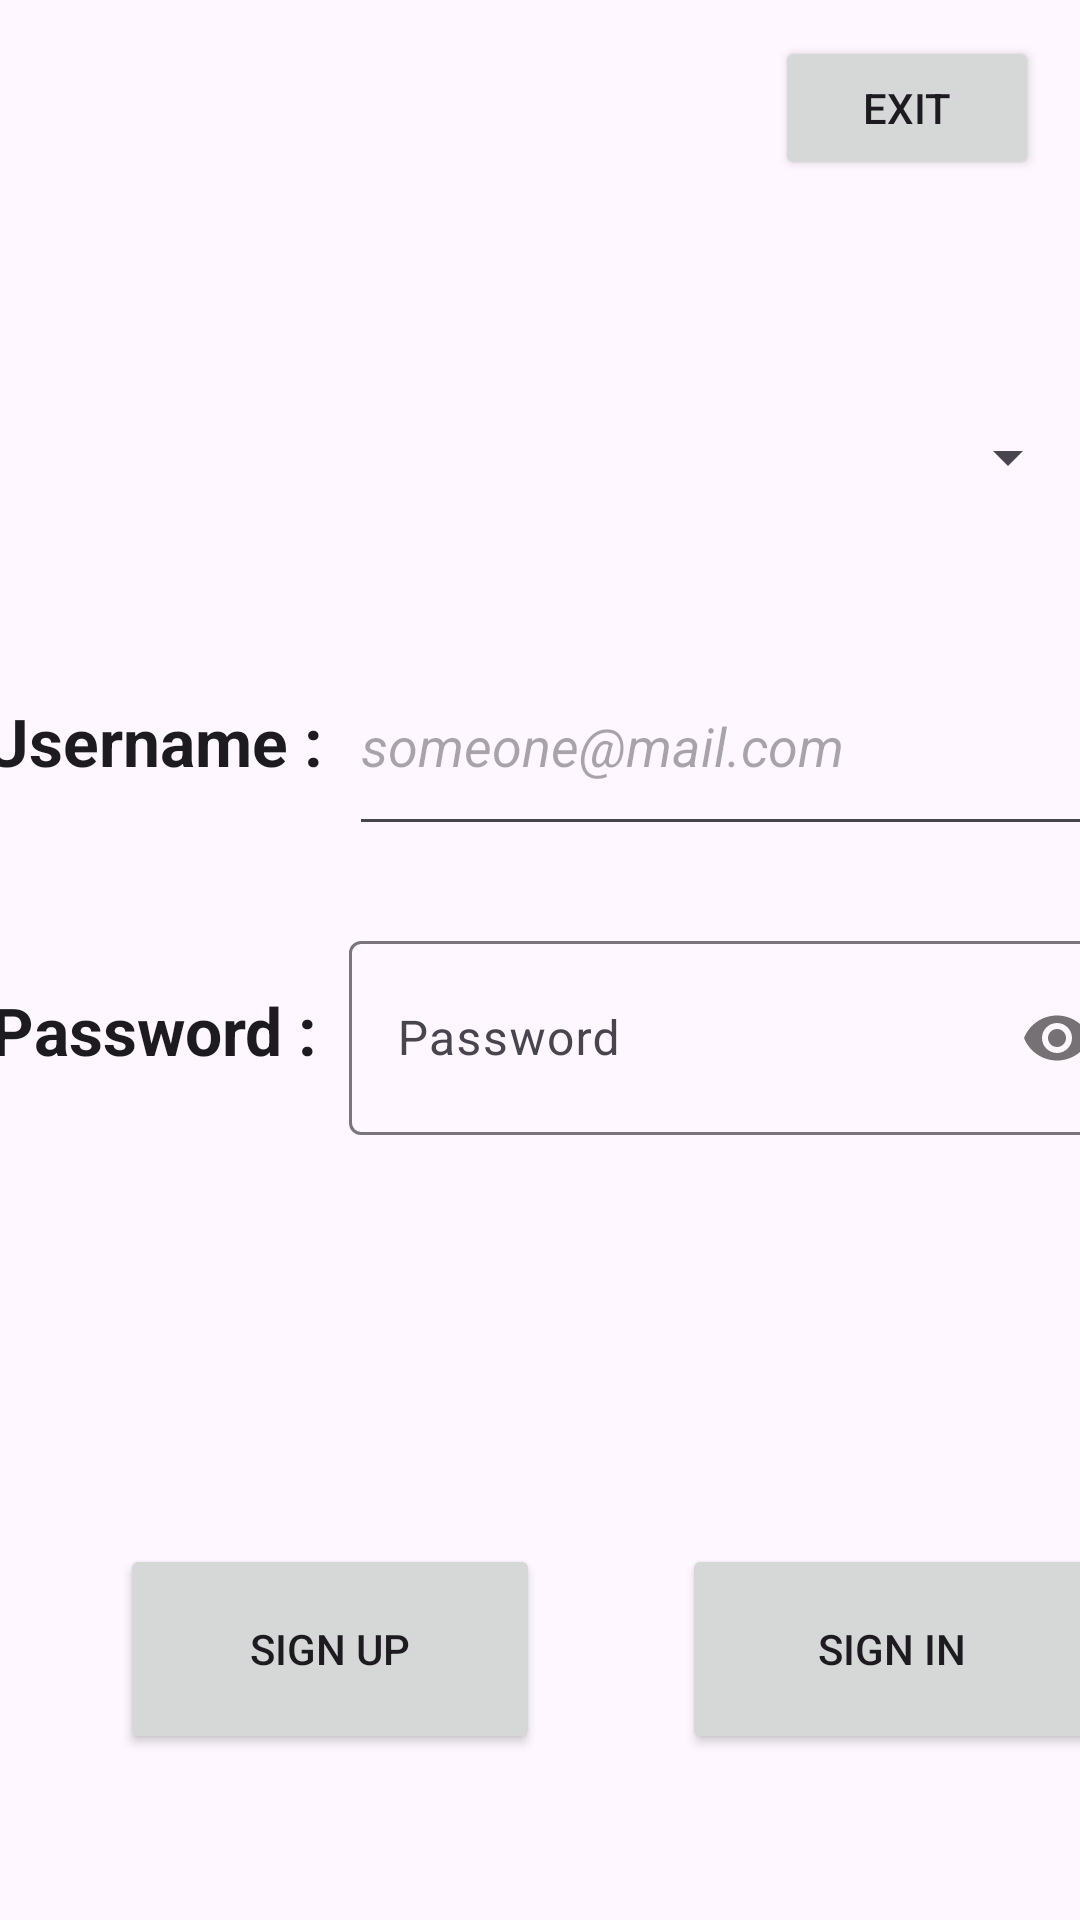

Layout XML and referenced resources for this Android screen:
<!-- AndroidManifest.xml: application theme Theme.OTAMS -->
<!-- res/layout/activity_main.xml -->
<?xml version="1.0" encoding="utf-8"?>
<androidx.constraintlayout.widget.ConstraintLayout xmlns:android="http://schemas.android.com/apk/res/android"
    xmlns:app="http://schemas.android.com/apk/res-auto"
    xmlns:tools="http://schemas.android.com/tools"
    android:id="@+id/main"
    android:layout_width="match_parent"
    android:layout_height="match_parent"
    tools:context=".MainActivity">

    <Spinner
        android:id="@+id/utype"
        android:layout_width="360dp"
        android:layout_height="50dp"
        android:gravity="center_horizontal|center_vertical"
        android:textAppearance="@style/TextAppearance.AppCompat.Medium"
        android:textStyle="bold"
        app:layout_constraintBottom_toTopOf="@id/userLayout"
        app:layout_constraintEnd_toEndOf="parent"
        app:layout_constraintHorizontal_bias="0.49"
        app:layout_constraintStart_toStartOf="parent"
        app:layout_constraintTop_toTopOf="parent"
        app:layout_constraintVertical_bias="0.787" />

    <LinearLayout
        android:id="@+id/userLayout"
        android:layout_width="390dp"
        android:layout_height="70dp"
        android:orientation="horizontal"
        app:layout_constraintBottom_toBottomOf="parent"
        app:layout_constraintEnd_toEndOf="parent"
        app:layout_constraintHorizontal_bias="0.476"
        app:layout_constraintStart_toStartOf="parent"
        app:layout_constraintTop_toTopOf="parent"
        app:layout_constraintVertical_bias="0.372">

        <TextView
            android:id="@+id/unameT"
            android:layout_width="130dp"
            android:layout_height="match_parent"
            android:fontFamily="sans-serif"
            android:gravity="center_horizontal|center_vertical"
            android:text="@string/username"
            android:textAppearance="@style/TextAppearance.AppCompat.Large"
            android:textStyle="bold"
            android:typeface="normal" />

        <EditText
            android:id="@+id/unameG"
            android:layout_width="260dp"
            android:layout_height="match_parent"
            android:ems="10"
            android:inputType="textEmailAddress"
            android:hint="@string/eguide"
            android:textStyle="italic" />
    </LinearLayout>

    <LinearLayout
        android:id="@+id/passLayout"
        android:layout_width="390dp"
        android:layout_height="70dp"
        android:orientation="horizontal"
        app:layout_constraintBottom_toBottomOf="parent"
        app:layout_constraintEnd_toEndOf="parent"
        app:layout_constraintHorizontal_bias="0.47"
        app:layout_constraintStart_toStartOf="parent"
        app:layout_constraintTop_toBottomOf="@+id/userLayout"
        app:layout_constraintVertical_bias="0.091">

        <TextView
            android:id="@+id/passT"
            android:layout_width="130dp"
            android:layout_height="match_parent"
            android:fontFamily="sans-serif"
            android:gravity="center_horizontal|center_vertical"
            android:text="@string/password"
            android:textAppearance="@style/TextAppearance.AppCompat.Large"
            android:textStyle="bold"
            android:typeface="normal" />
        <com.google.android.material.textfield.TextInputLayout
            android:layout_width="260dp"
            android:layout_height="match_parent"
            app:passwordToggleEnabled="true">
            <EditText
                android:id="@+id/passG"
                android:layout_width="260dp"
                android:layout_height="match_parent"
                android:ems="10"
                android:inputType="textPassword"
                android:hint="Password" />
        </com.google.android.material.textfield.TextInputLayout>
    </LinearLayout>

    <Button
        android:id="@+id/singIn"
        android:layout_width="140dp"
        android:layout_height="70dp"
        android:layout_marginStart="48dp"
        android:onClick="onClickSignIn"
        android:text="@string/signin"
        android:textAllCaps="true"
        app:layout_constraintBottom_toBottomOf="parent"
        app:layout_constraintEnd_toEndOf="parent"
        app:layout_constraintHorizontal_bias="0.117"
        app:layout_constraintStart_toEndOf="@+id/signUp"
        app:layout_constraintTop_toTopOf="parent"
        app:layout_constraintVertical_bias="0.903" />

    <Button
        android:id="@+id/signUp"
        android:layout_width="140dp"
        android:layout_height="70dp"
        android:layout_marginStart="40dp"
        android:onClick="onClickGoSignUp"
        android:text="@string/signup"
        android:textAllCaps="true"
        app:layout_constraintBottom_toBottomOf="parent"
        app:layout_constraintStart_toStartOf="parent"
        app:layout_constraintTop_toTopOf="parent"
        app:layout_constraintVertical_bias="0.903" />

    <Button
        android:id="@+id/exitButton"
        android:layout_width="wrap_content"
        android:layout_height="wrap_content"
        android:onClick="onClickExit"
        android:text="@string/exit"
        app:layout_constraintBottom_toTopOf="@+id/utype"
        app:layout_constraintEnd_toEndOf="parent"
        app:layout_constraintHorizontal_bias="0.95"
        app:layout_constraintStart_toStartOf="parent"
        app:layout_constraintTop_toTopOf="parent"
        app:layout_constraintVertical_bias="0.15" />

    <TextView
        android:id="@+id/requestMessage"
        android:layout_width="287dp"
        android:layout_height="67dp"
        android:fontFamily="sans-serif-smallcaps"
        android:text="@string/blank"
        android:textAlignment="center"
        android:textAppearance="@style/TextAppearance.AppCompat.Small"
        android:textStyle="bold"
        android:typeface="normal"
        android:textColor="@color/design_default_color_error"
        app:layout_constraintBottom_toBottomOf="parent"
        app:layout_constraintEnd_toEndOf="parent"
        app:layout_constraintStart_toStartOf="parent"
        app:layout_constraintTop_toBottomOf="@+id/passLayout"
        app:layout_constraintVertical_bias="0.242" />


</androidx.constraintlayout.widget.ConstraintLayout>
<!-- resources referenced by this layout -->
<resources>
  <string name="blank"> </string>
  <string name="eguide">someone@mail.com</string>
  <string name="exit">Exit</string>
  <string name="password">Password :</string>
  <string name="signin">Sign In</string>
  <string name="signup">Sign Up</string>
  <string name="username">Username :</string>
  <style name="Theme.OTAMS" parent="Base.Theme.OTAMS" />
  <style name="Base.Theme.OTAMS" parent="Theme.Material3.Light.NoActionBar">
          
          
  
                  <item name="colorPrimary">@color/md_theme_light_primary</item>
                  <item name="colorOnPrimary">@color/md_theme_light_onPrimary</item>
                  <item name="colorPrimaryContainer">@color/md_theme_light_primaryContainer</item>
                  <item name="colorOnPrimaryContainer">@color/md_theme_light_onPrimaryContainer</item>
                  <item name="colorError">@color/md_theme_light_error</item>
                  <item name="colorOnError">@color/md_theme_light_onError</item>
                  <item name="colorErrorContainer">@color/md_theme_light_errorContainer</item>
                  <item name="colorOnErrorContainer">@color/md_theme_light_onErrorContainer</item>
  
                  <item name="colorSurface">@color/md_theme_light_surface</item>
                  <item name="colorOnSurface">@color/md_theme_light_onSurface</item>
  
  
      </style>
  <color name="md_theme_light_primary">#6750A4</color>
  <color name="md_theme_light_onPrimary">#FFFFFF</color>
  <color name="md_theme_light_primaryContainer">#EADDFF</color>
  <color name="md_theme_light_onPrimaryContainer">#21005D</color>
  <color name="md_theme_light_error">#B3261E</color>
  <color name="md_theme_light_onError">#FFFFFF</color>
  <color name="md_theme_light_errorContainer">#F9DEDC</color>
  <color name="md_theme_light_onErrorContainer">#410E0B</color>
  <color name="md_theme_light_surface">#FFFBFE</color>
  <color name="md_theme_light_onSurface">#1C1B1F</color>
</resources>
